Run: headless pygame with SDL's dummy video driver; simulated clock (each Clock.tick advances the game by its frame time, no real sleeping); random seed 0; keys injected as events and as key.get_pressed() state; no mouse input.
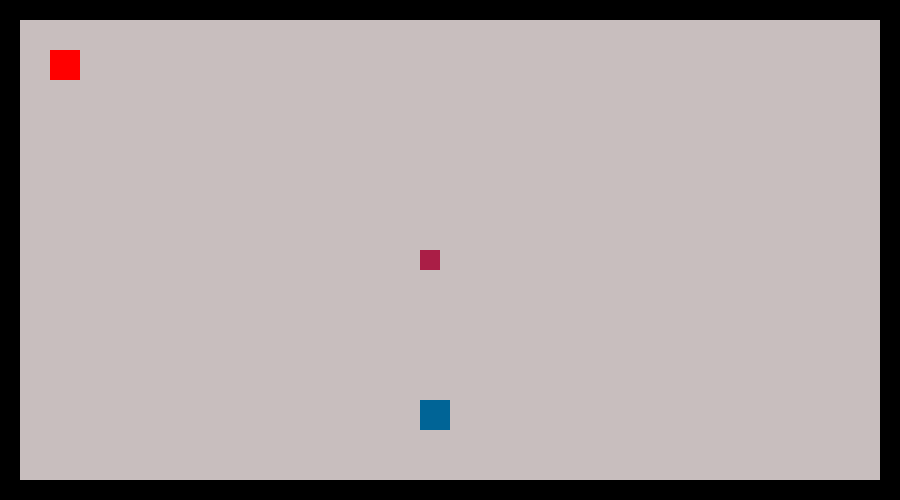
Frame 1 of 4 · flips 1–60 · no input
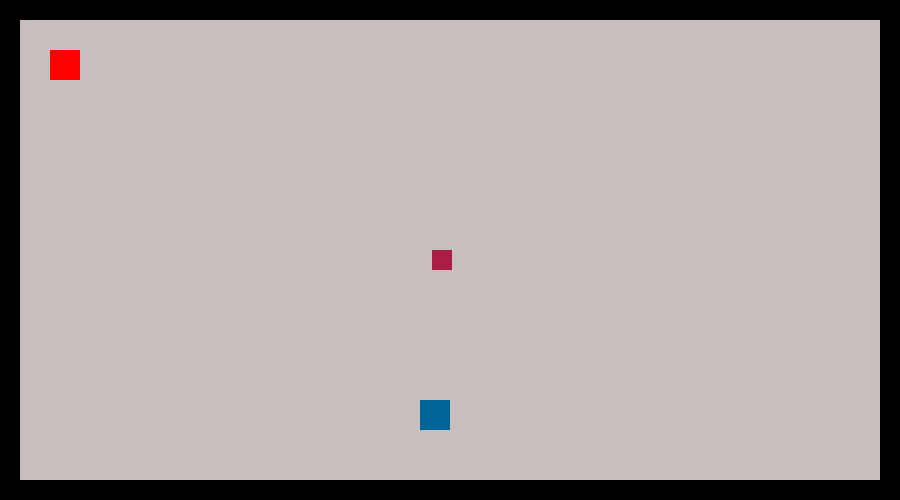
Frame 2 of 4 · flips 61–180 · tapped SPACE, RETURN · held RIGHT (→), D
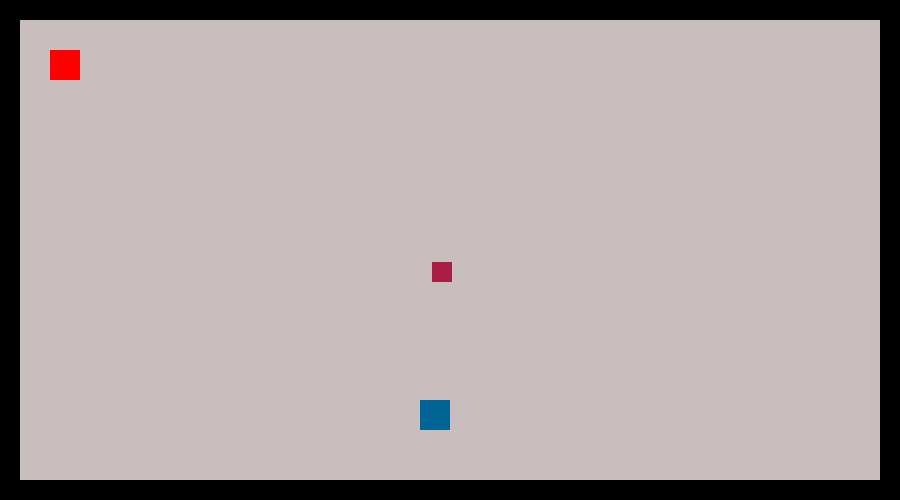
Frame 3 of 4 · flips 181–300 · held DOWN (↓), S
Frame 4 of 4 · flips 301–420 · held LEFT (←), A, UP (↑), W · screen same as frame 2, image omitted

The pygame program that drew these frames:

import pygame
import random
from pygame.locals import Rect
pygame.init()
disp=pygame.display.set_mode((900,500))

red=(255,0,0)
black=(0,0,0)
c=(0,90,0)
c1=(200,190,190)
c2=(170,30,70)
c3=(0,100,150)
c4=(255,0,0)

a = 20

x=420
y=250

xenem=420
yenem=400

xblock=50
yblock=50

xch=0
ych=0
cl = pygame.time.Clock()

game=True
while game:
    for ev in pygame.event.get():
        if ev.type == pygame.QUIT:
            game = False
        if ev.type == pygame.KEYDOWN:
            if ev.key == pygame.K_LEFT:
                xch=-.1
                ych=0
            elif ev.key == pygame.K_RIGHT:
                xch=.1
                ych=0
            elif ev.key == pygame.K_UP:
                xch=0
                ych=-.1
            elif ev.key == pygame.K_DOWN:
                xch=0
                ych=.1
    disp.fill(c1)
    
    x += xch
    y += ych
    x = x%880
    y = y%480

    p1 = Rect([x, y, a, a])
    p2 = Rect([xenem, yenem, 30, 30])
    p3 = Rect([xblock, yblock , 30 , 30])
    c = pygame.Rect.colliderect(p1, p2)
    d = pygame.Rect.colliderect(p1, p3)
    if c:
        xenem=random.randrange(20,880,10)
        yenem=random.randrange(20,480,10)
        xblock=random.randrange(20,880,10)
        yblock=random.randrange(20,480,10)
    if d:
        a += 20
    
    pygame.display.set_caption('move the Red and catch the Blue!')
    pygame.draw.rect(disp,c2,[x,y,a,a])
    
    pygame.draw.rect(disp,c3,[xenem,yenem,30,30])

    pygame.draw.rect(disp,c4,[xblock,yblock,30,30])

    pygame.draw.rect(disp,c,[0,0,900,20])
    pygame.draw.rect(disp,c,[0,480,900,20])
    pygame.draw.rect(disp,c,[0,0,20,500])
    pygame.draw.rect(disp,c,[880,0,20,500])

    pygame.display.update()
    cl.tick(1500)
                
pygame.quit()   
